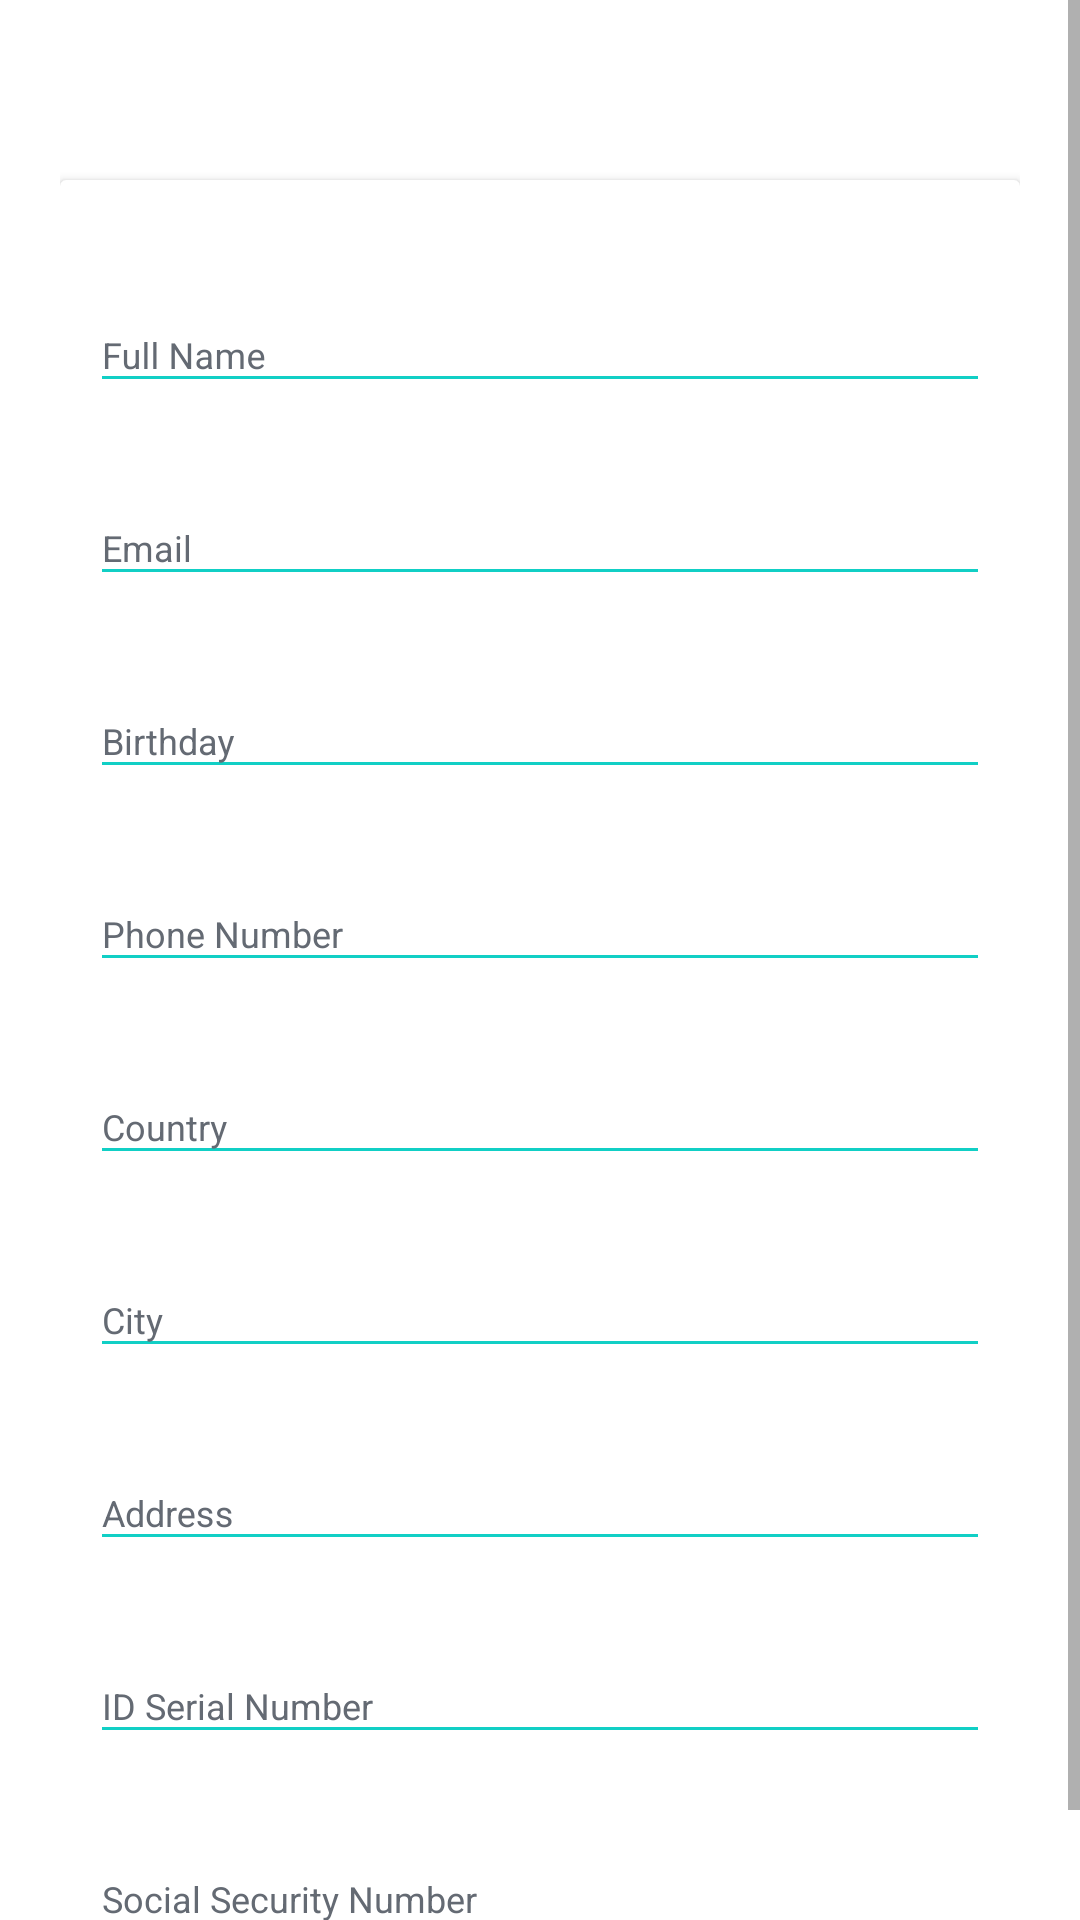

This screen was rendered from an Android layout file. Write that file and the resources it references.
<!-- AndroidManifest.xml: application theme AppTheme -->
<!-- res/layout/edit_user_dialog.xml -->
<?xml version="1.0" encoding="utf-8"?>
<LinearLayout xmlns:android="http://schemas.android.com/apk/res/android"
    xmlns:tools="http://schemas.android.com/tools"
    android:layout_width="match_parent"
    android:layout_height="match_parent"
    android:background="#fff"
    android:orientation="vertical">

    

    <ScrollView
        android:layout_width="match_parent"
        android:layout_height="match_parent"
        android:layout_alignParentTop="true">
        <LinearLayout
            android:layout_width="match_parent"
            android:layout_height="wrap_content"
            android:layout_marginTop="30dp"
            android:orientation="vertical"
            android:padding="20dp">

            <androidx.cardview.widget.CardView
                android:layout_width="match_parent"
                android:layout_height="wrap_content"
                android:layout_marginTop="10dp"
                >
                <LinearLayout
                    android:layout_width="match_parent"
                    android:layout_height="wrap_content"
                    android:layout_margin="10dp"
                    android:orientation="vertical">
                    <com.google.android.material.textfield.TextInputLayout
                        android:id="@+id/textInputName"
                        style="@style/parent"
                        android:layout_marginTop="@dimen/loginViewsMargin">
                        <EditText
                            android:id="@+id/editTextFullNameEdit"
                            style="@style/modifiedEditText"
                            android:hint="Full Name"
                            android:inputType="textPersonName"
                            android:maxLines="1" />
                    </com.google.android.material.textfield.TextInputLayout>
                    <com.google.android.material.textfield.TextInputLayout
                        android:id="@+id/textInputEmail"
                        style="@style/parent"
                        android:layout_marginTop="@dimen/loginViewsMargin">
                        <EditText
                            android:id="@+id/editTextEmailEdit"
                            style="@style/modifiedEditText"
                            android:hint="@string/login_email_hint"
                            android:inputType="textEmailAddress"
                            android:maxLines="1" />
                    </com.google.android.material.textfield.TextInputLayout>
                    <com.google.android.material.textfield.TextInputLayout
                        android:id="@+id/textInputBirthday"
                        style="@style/parent"
                        android:layout_marginTop="@dimen/loginViewsMargin">
                        <EditText
                            android:id="@+id/editTextBirthdayEdit"
                            style="@style/modifiedEditText"
                            android:hint="Birthday"
                            android:clickable="true"
                            android:editable="false"
                            android:focusable="false"
                            android:longClickable="false"
                            android:inputType="textPersonName" />
                    </com.google.android.material.textfield.TextInputLayout>
                    <com.google.android.material.textfield.TextInputLayout
                        android:id="@+id/textInputTelefon"
                        style="@style/parent"
                        android:layout_marginTop="@dimen/loginViewsMargin">
                        <EditText
                            android:id="@+id/editTextTelefonEdit"
                            style="@style/modifiedEditText"
                            android:hint="Phone Number"
                            android:inputType="phone"
                            android:maxLines="1" />
                    </com.google.android.material.textfield.TextInputLayout>
                    <com.google.android.material.textfield.TextInputLayout
                        android:id="@+id/textInputCountry"
                        style="@style/parent"
                        android:layout_marginTop="@dimen/loginViewsMargin">
                        <EditText
                            android:id="@+id/editTextCountryEdit"
                            style="@style/modifiedEditText"
                            android:hint="Country"
                            android:inputType="text"
                            android:maxLines="1" />
                    </com.google.android.material.textfield.TextInputLayout>
                    <com.google.android.material.textfield.TextInputLayout
                        android:id="@+id/textInputCity"
                        style="@style/parent"
                        android:layout_marginTop="@dimen/loginViewsMargin">
                        <EditText
                            android:id="@+id/editTextCityEdit"
                            style="@style/modifiedEditText"
                            android:hint="City"
                            android:inputType="text"
                            android:maxLines="1" />
                    </com.google.android.material.textfield.TextInputLayout>
                    <com.google.android.material.textfield.TextInputLayout
                        android:id="@+id/textInputStreet"
                        style="@style/parent"
                        android:layout_marginTop="@dimen/loginViewsMargin">
                        <EditText
                            android:id="@+id/editTextStreetEdit"
                            style="@style/modifiedEditText"
                            android:hint="Address"
                            android:inputType="text"
                            android:maxLines="1" />
                    </com.google.android.material.textfield.TextInputLayout>
                    <com.google.android.material.textfield.TextInputLayout
                        android:id="@+id/textInputSerieBuletin"
                        style="@style/parent"
                        android:layout_marginTop="@dimen/loginViewsMargin">
                        <EditText
                            android:id="@+id/editTextSerieBuletinEdit"
                            style="@style/modifiedEditText"
                            android:hint="ID Serial Number"
                            android:inputType="text"
                            android:maxLines="1" />
                    </com.google.android.material.textfield.TextInputLayout>
                    <com.google.android.material.textfield.TextInputLayout
                        android:id="@+id/textInputCNP"
                        style="@style/parent"
                        android:layout_marginTop="@dimen/loginViewsMargin">
                        <EditText
                            android:id="@+id/editTextCNPEdit"
                            style="@style/modifiedEditText"
                            android:hint="Social Security Number"
                            android:inputType="text"
                            android:maxLines="1" />
                    </com.google.android.material.textfield.TextInputLayout>
                </LinearLayout>
            </androidx.cardview.widget.CardView>
        </LinearLayout>
    </ScrollView>

</LinearLayout>
<!-- resources referenced by this layout -->
<resources>
  <dimen name="loginViewsMargin">20dp</dimen>
  <string name="login_email_hint">Email</string>
  <style name="modifiedEditText" parent="parent">
          <item name="android:textSize">@dimen/newsMoreTextSize</item>
          <item name="android:backgroundTint">@color/primaryTextColor</item>
      </style>
  <style name="parent">
          <item name="android:layout_width">match_parent</item>
          <item name="android:layout_height">wrap_content</item>
      </style>
  <style name="AppTheme" parent="Theme.AppCompat.Light.DarkActionBar">
          
          <item name="colorPrimary">@color/colorPrimary</item>
          <item name="colorPrimaryDark">@color/colorPrimaryDark</item>
          <item name="colorAccent">@color/colorAccent</item>
  
          <item name="android:textColorHint">#646a73</item>
      </style>
  <dimen name="newsMoreTextSize">12sp</dimen>
  <color name="primaryTextColor">#11CFC5</color>
  <color name="colorPrimary">#6200EE</color>
  <color name="colorPrimaryDark">#3700B3</color>
  <color name="colorAccent">#03DAC5</color>
</resources>
